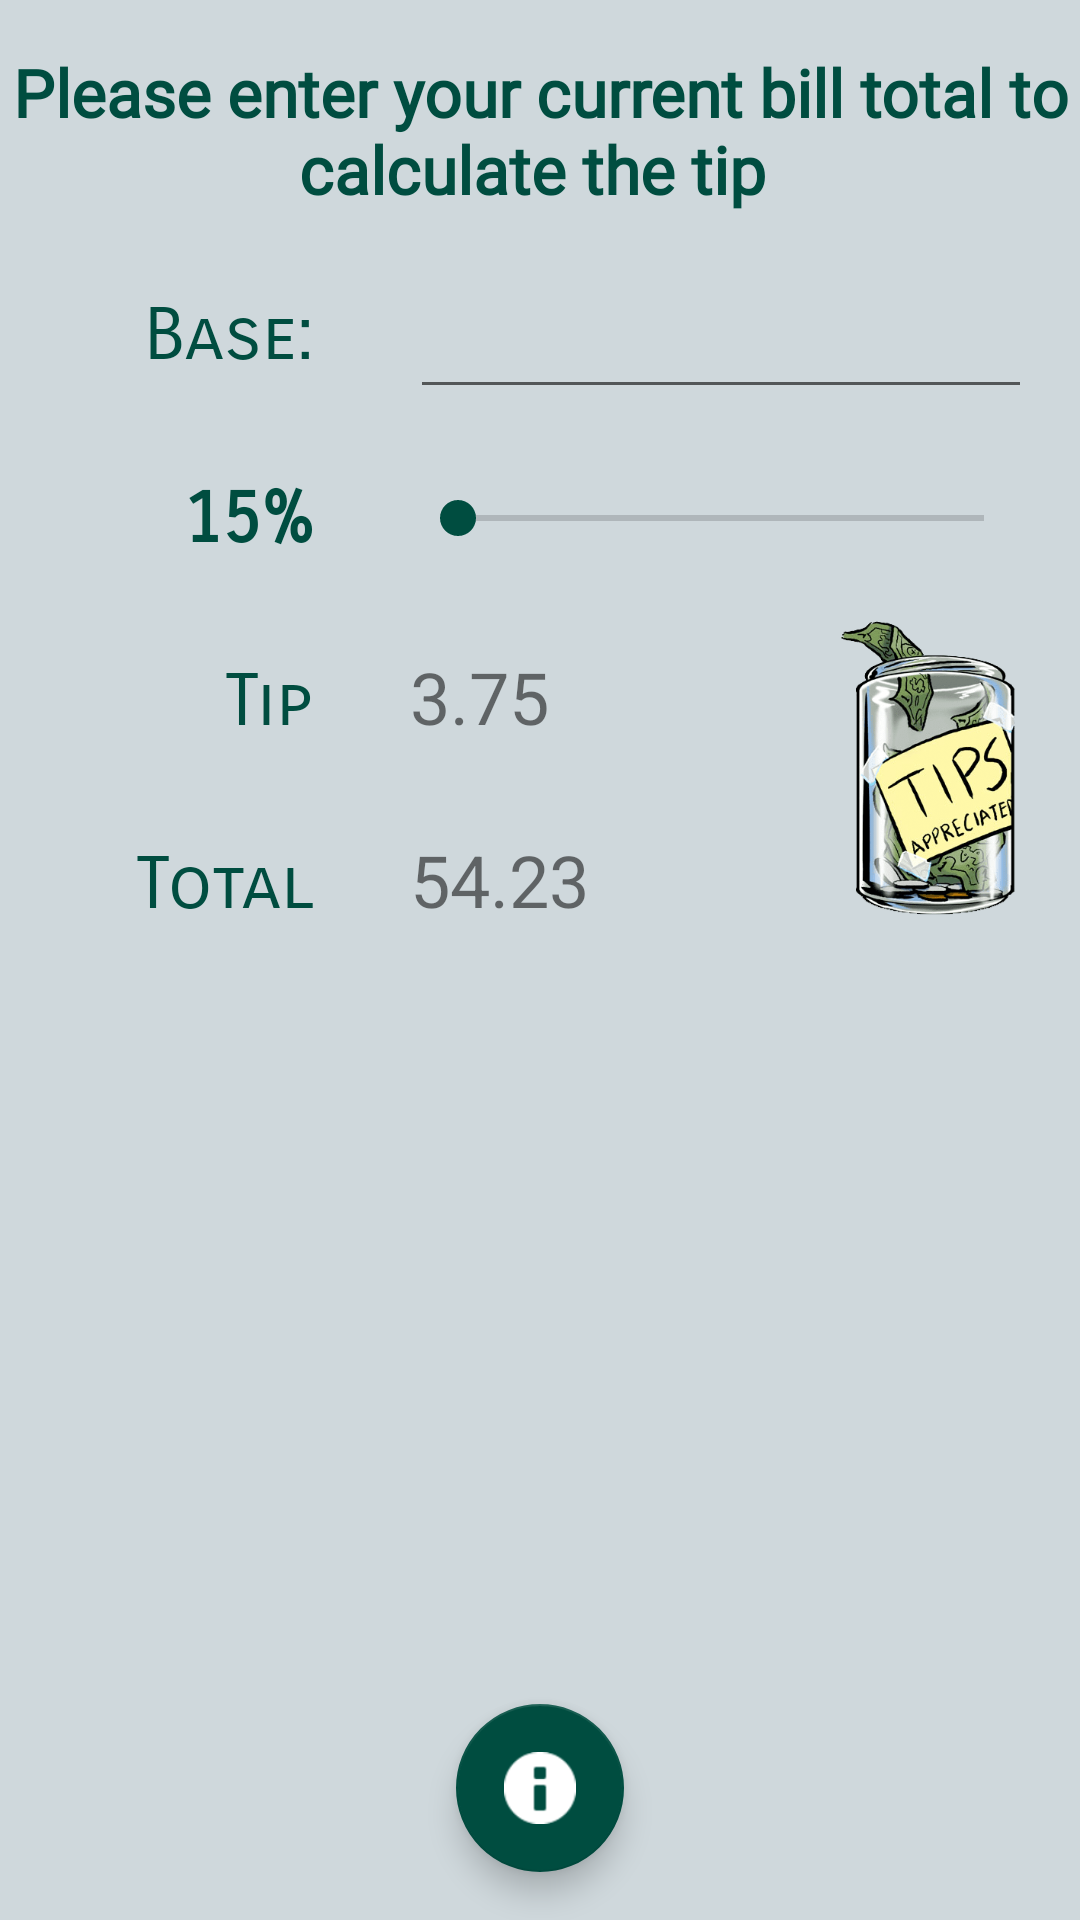

Layout XML and referenced resources for this Android screen:
<!-- AndroidManifest.xml: application theme Theme.TipCalculator -->
<!-- res/layout/activity_main.xml -->
<?xml version="1.0" encoding="UTF-8"?>
<androidx.coordinatorlayout.widget.CoordinatorLayout xmlns:android="http://schemas.android.com/apk/res/android"
    xmlns:app="http://schemas.android.com/apk/res-auto"
    android:id="@+id/mLayout"
    android:layout_width="match_parent"
    android:layout_height="match_parent">

    <include layout="@layout/content_main" />

    <com.google.android.material.floatingactionbutton.FloatingActionButton
        android:id="@+id/fab"
        android:layout_width="wrap_content"
        android:layout_height="wrap_content"
        android:layout_gravity="bottom|center"
        android:layout_margin="@dimen/fab_margin"
        android:contentDescription="@string/fab"
        app:layout_anchorGravity="center"
        app:srcCompat="@android:drawable/ic_dialog_info" />

</androidx.coordinatorlayout.widget.CoordinatorLayout>
<!-- res/layout/content_main.xml (included above) -->
<?xml version="1.0" encoding="UTF-8"?>
<androidx.constraintlayout.widget.ConstraintLayout xmlns:android="http://schemas.android.com/apk/res/android"
    xmlns:app="http://schemas.android.com/apk/res-auto"
    xmlns:tools="http://schemas.android.com/tools"
    android:layout_width="match_parent"
    android:layout_height="match_parent"
    android:background="@color/newColor"
    app:layout_behavior="@string/appbar_scrolling_view_behavior"
    tools:context=".activities.MainActivity"
    tools:showIn="@layout/activity_main">

    <TextView
        android:id="@+id/tv_top_enter"
        android:layout_width="wrap_content"
        android:layout_height="wrap_content"
        android:layout_marginTop="16dp"
        android:fontFamily="@font/unica_one"
        android:gravity="center"
        android:text="Please enter your current bill total to calculate the tip "
        android:textAppearance="@style/TextAppearance.AppCompat.Large"
        android:textColor="@color/secondaryColor"
        android:textStyle="bold"
        app:layout_constraintEnd_toEndOf="parent"
        app:layout_constraintStart_toStartOf="parent"
        app:layout_constraintTop_toTopOf="parent" />

    


    <TextView
        android:id="@+id/tvBaseLabel"
        android:layout_width="wrap_content"
        android:layout_height="wrap_content"
        android:layout_marginStart="48dp"
        android:layout_marginLeft="48dp"
        android:fontFamily="sans-serif-smallcaps"
        android:text="Base:"
        android:textColor="@color/secondaryColor"
        android:textSize="24sp"
        android:textStyle="normal"
        app:layout_constraintBottom_toBottomOf="@+id/et_base"
        app:layout_constraintStart_toStartOf="parent"
        app:layout_constraintTop_toTopOf="@+id/et_base" />

    <TextView
        android:id="@+id/tv_percent"
        android:layout_width="wrap_content"
        android:layout_height="wrap_content"
        android:layout_marginTop="32dp"
        android:fontFamily="sans-serif-smallcaps"
        android:text="15%"
        android:textColor="@color/secondaryColor"
        android:textSize="24sp"
        android:textStyle="bold"
        app:layout_constraintEnd_toEndOf="@+id/tvBaseLabel"
        app:layout_constraintTop_toBottomOf="@+id/tvBaseLabel" />

    <TextView
        android:id="@+id/tvTipLabel"
        android:layout_width="wrap_content"
        android:layout_height="wrap_content"
        android:layout_marginTop="32dp"
        android:fontFamily="sans-serif-smallcaps"
        android:text="Tip"
        android:textColor="@color/secondaryColor"
        android:textSize="24sp"
        app:layout_constraintEnd_toEndOf="@+id/tvBaseLabel"
        app:layout_constraintTop_toBottomOf="@+id/tv_percent" />

    <TextView
        android:id="@+id/tvTotalLabel"
        android:layout_width="wrap_content"
        android:layout_height="wrap_content"
        android:layout_marginTop="32dp"
        android:fontFamily="sans-serif-smallcaps"
        android:text="Total"
        android:textColor="@color/secondaryColor"
        android:textSize="24sp"
        app:layout_constraintEnd_toEndOf="@+id/tvBaseLabel"
        app:layout_constraintTop_toBottomOf="@+id/tvTipLabel" />

    


    <EditText
        android:id="@+id/et_base"
        android:layout_width="0dp"
        android:layout_height="wrap_content"
        android:layout_marginStart="32dp"
        android:layout_marginLeft="32dp"
        android:layout_marginTop="16dp"
        android:layout_marginEnd="16dp"
        android:layout_marginRight="16dp"
        android:ems="8"
        android:inputType="numberDecimal"
        android:textSize="24sp"
        app:layout_constraintEnd_toEndOf="parent"
        app:layout_constraintStart_toEndOf="@+id/tvBaseLabel"
        app:layout_constraintTop_toBottomOf="@+id/tv_top_enter" />

    <SeekBar
        android:id="@+id/sb_tip_percent"
        android:layout_width="0dp"
        android:layout_height="0dp"
        android:layout_marginStart="32dp"
        android:layout_marginLeft="32dp"
        android:layout_marginEnd="16dp"
        android:layout_marginRight="16dp"
        android:max="30"
        app:layout_constraintBottom_toBottomOf="@id/tv_percent"
        app:layout_constraintEnd_toEndOf="parent"
        app:layout_constraintStart_toEndOf="@+id/tv_percent"
        app:layout_constraintTop_toTopOf="@id/tv_percent" />

    <TextView
        android:id="@+id/tv_tip"
        android:layout_width="wrap_content"
        android:layout_height="wrap_content"
        android:layout_marginStart="32dp"
        android:layout_marginLeft="32dp"
        android:textSize="24sp"
        app:layout_constraintBaseline_toBaselineOf="@id/tvTipLabel"
        app:layout_constraintStart_toEndOf="@+id/tvTipLabel"
        tools:text="3.75" />

    <TextView
        android:id="@+id/tv_total"
        android:layout_width="wrap_content"
        android:layout_height="wrap_content"
        android:layout_marginStart="32dp"
        android:layout_marginLeft="32dp"
        android:minEms="4"
        android:textSize="24sp"
        app:layout_constraintBaseline_toBaselineOf="@id/tvTotalLabel"
        app:layout_constraintStart_toEndOf="@+id/tvTotalLabel"
        tools:text="54.23" />

    <ImageView
        android:id="@+id/imageView"
        android:layout_width="0dp"
        android:layout_height="0dp"
        android:layout_marginStart="16dp"
        android:layout_marginLeft="16dp"
        android:layout_marginTop="16dp"
        app:layout_constraintBottom_toBottomOf="@+id/tv_total"
        app:layout_constraintEnd_toEndOf="parent"
        app:layout_constraintStart_toEndOf="@+id/tv_total"
        app:layout_constraintTop_toBottomOf="@+id/sb_tip_percent"
        app:srcCompat="@drawable/tip_pic" />

</androidx.constraintlayout.widget.ConstraintLayout>
<!-- resources referenced by this layout -->
<resources>
  <color name="newColor">#cfd8dc</color>
  <color name="secondaryColor">#004d40</color>
  <dimen name="fab_margin">16dp</dimen>
  <!-- drawable tip_pic: png bitmap (drawable, 41316 bytes) -->
  <string name="fab">FAB</string>
  <style parent="Theme.MaterialComponents.DayNight.DarkActionBar" name="Theme.TipCalculator">
          
          <item name="colorPrimary">@color/primaryColor</item>
          <item name="colorPrimaryVariant">@color/primaryDarkColor</item>
          <item name="colorOnPrimary">@color/primaryTextColor</item>
  
          
          <item name="colorSecondary">@color/secondaryColor</item>
          <item name="colorSecondaryVariant">@color/secondaryDarkColor</item>
          <item name="colorOnSecondary">@color/secondaryTextColor</item>
  
          
          <item name="colorAccent">@color/secondaryColor</item>
  
          
          
          <item name="android:statusBarColor" tools:targetApi="l">?attr/colorPrimaryVariant</item>
          
      </style>
  <color name="primaryColor">#ce9890</color>
  <color name="primaryDarkColor">#9c6a63</color>
  <color name="primaryTextColor">#000000</color>
  <color name="secondaryDarkColor">#00251a</color>
  <color name="secondaryTextColor">#ffffff</color>
</resources>
